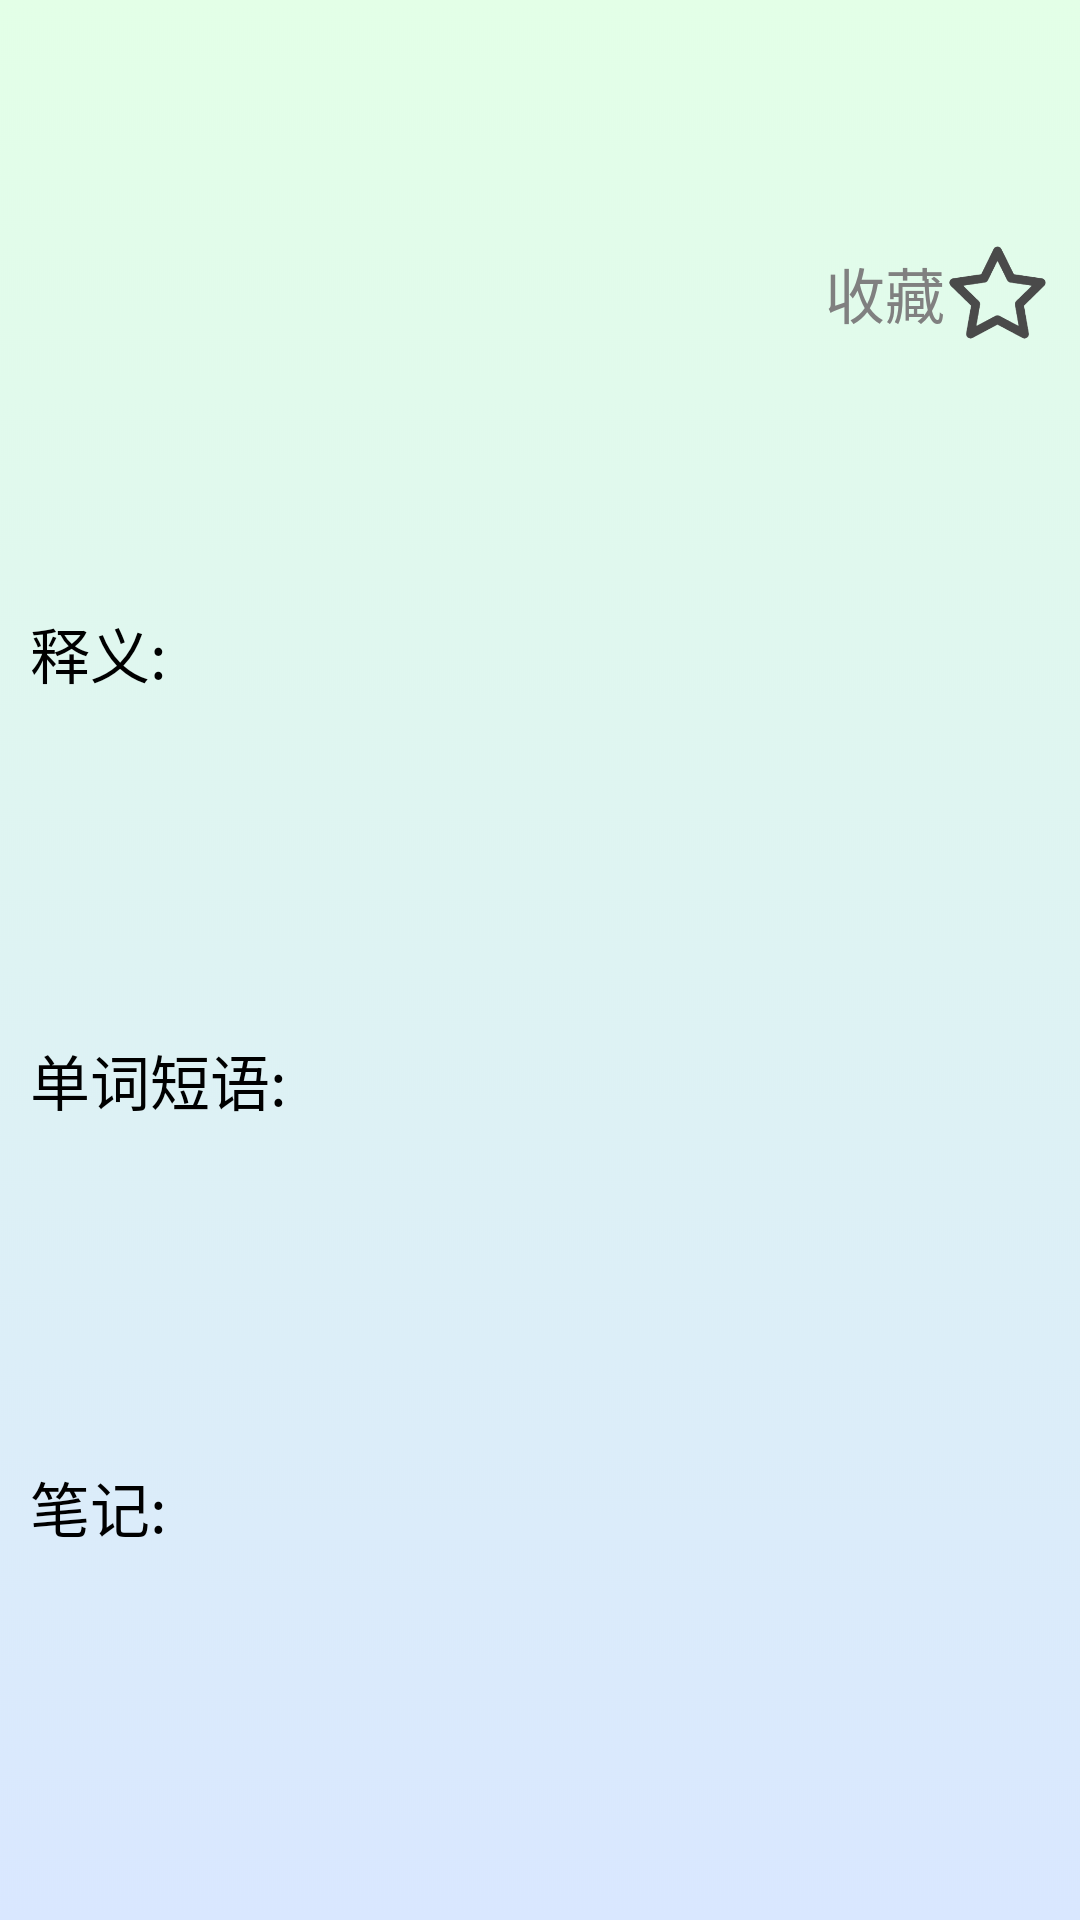

Here is an Android app screen rendered from its layout file. Give the layout XML and the strings, colors and styles it references.
<!-- AndroidManifest.xml: application theme Theme.Ycllogin -->
<!-- res/layout/activity_show.xml -->
<?xml version="1.0" encoding="utf-8"?>
<LinearLayout xmlns:android="http://schemas.android.com/apk/res/android"
    xmlns:app="http://schemas.android.com/apk/res-auto"
    xmlns:tools="http://schemas.android.com/tools"
    android:layout_width="match_parent"
    android:layout_height="match_parent"
    android:orientation="vertical"
    android:padding="10dp"
    tools:context="com.example.WordNotes.MainActivity"
    android:background="@mipmap/bz" >

    <TextView
        android:id="@+id/listgroup_id"
        android:layout_width="match_parent"
        android:layout_height="wrap_content"
        android:layout_weight="1"
        android:textColor="@color/huise"
        android:textSize="15dp" />

    <TableLayout
        android:layout_width="match_parent"
        android:layout_height="wrap_content"
        android:layout_weight="2"
        android:stretchColumns="0" >
        <TableRow>
            <TextView
                android:id="@+id/title_id"
                android:layout_width="match_parent"
                android:layout_height="wrap_content"
                android:layout_column="0"
                android:textColor="@color/black"
                android:textSize="45dp" />
            <TextView
                android:layout_width="wrap_content"
                android:layout_height="wrap_content"
                android:layout_column="1"
                android:textColor="@color/huise"
                android:layout_gravity="center_vertical"
                android:text="收藏"
                android:textSize="20dp" />
            <ImageView
                android:id="@+id/star_id"
                android:layout_width="35dp"
                android:layout_height="35dp"
                android:layout_gravity="center_vertical"
                android:layout_column="2"
                android:src="@mipmap/star0"/>

        </TableRow>
    </TableLayout>
    <TableLayout
        android:layout_width="match_parent"
        android:layout_height="wrap_content"
        android:layout_weight="3"
        android:stretchColumns="2" >
        <TableRow>
            <TextView
                android:layout_width="match_parent"
                android:layout_height="wrap_content"
                android:layout_column="0"
                android:textColor="@color/black"
                android:layout_gravity="center_vertical"
                android:text="释义:"
                android:textSize="20dp" />
            <TextView
                android:layout_width="10dp"
                android:layout_height="10dp"
                android:layout_column="1"
                android:layout_gravity="center_vertical" />
            <TextView
                android:id="@+id/content_id"
                android:layout_width="0dp"
                android:layout_weight="1"
                android:layout_column="2"
                android:textColor="@color/huise"
                android:textSize="15dp" />
        </TableRow>
    </TableLayout>

    <TableLayout
        android:layout_width="match_parent"
        android:layout_height="wrap_content"
        android:layout_weight="3"
        android:stretchColumns="2" >
        <TableRow>
            <TextView
                android:layout_width="match_parent"
                android:layout_height="wrap_content"
                android:layout_column="0"
                android:textColor="@color/black"
                android:layout_gravity="center_vertical"
                android:text="单词短语:"
                android:textSize="20dp" />
            <TextView
                android:layout_width="10dp"
                android:layout_height="10dp"
                android:layout_column="1"
                android:layout_gravity="center_vertical" />
            <TextView
                android:id="@+id/wordgroup_id"
                android:layout_width="0dp"
                android:layout_weight="1"
                android:layout_column="2"
                android:textColor="@color/huise"
                android:textSize="15dp" />
        </TableRow>
    </TableLayout>

    <TableLayout
        android:layout_width="match_parent"
        android:layout_height="wrap_content"
        android:layout_weight="3"
        android:stretchColumns="2" >
        <TableRow>
            <TextView
                android:layout_width="match_parent"
                android:layout_height="wrap_content"
                android:layout_column="0"
                android:textColor="@color/black"
                android:layout_gravity="center_vertical"
                android:text="笔记:"
                android:textSize="20dp" />
            <TextView
                android:layout_width="10dp"
                android:layout_height="10dp"
                android:layout_column="1"
                android:layout_gravity="center_vertical" />
            <TextView
                android:id="@+id/note_id"
                android:layout_width="0dp"
                android:layout_weight="1"
                android:layout_column="2"
                android:textColor="@color/huise"
                android:textSize="15dp" />
        </TableRow>
    </TableLayout>


</LinearLayout>
<!-- resources referenced by this layout -->
<resources>
  <color name="black">#FF000000</color>
  <color name="huise">#808080</color>
  <!-- mipmap bz: png bitmap (mipmap-mdpi, 144037 bytes) -->
  <!-- mipmap star0: png bitmap (mipmap-mdpi, 10344 bytes) -->
  <style name="Theme.Ycllogin" parent="Theme.MaterialComponents.DayNight.DarkActionBar">
          
          <item name="colorPrimary">@color/purple_500</item>
          <item name="colorPrimaryVariant">@color/purple_700</item>
          <item name="colorOnPrimary">@color/white</item>
          
          <item name="colorSecondary">@color/teal_200</item>
          <item name="colorSecondaryVariant">@color/teal_700</item>
          <item name="colorOnSecondary">@color/black</item>
          
          <item name="android:statusBarColor" tools:targetApi="l">?attr/colorPrimaryVariant</item>
          
      </style>
  <color name="purple_500">#FF6200EE</color>
  <color name="purple_700">#FF3700B3</color>
  <color name="white">#FFFFFFFF</color>
  <color name="teal_200">#FF03DAC5</color>
  <color name="teal_700">#FF018786</color>
</resources>
